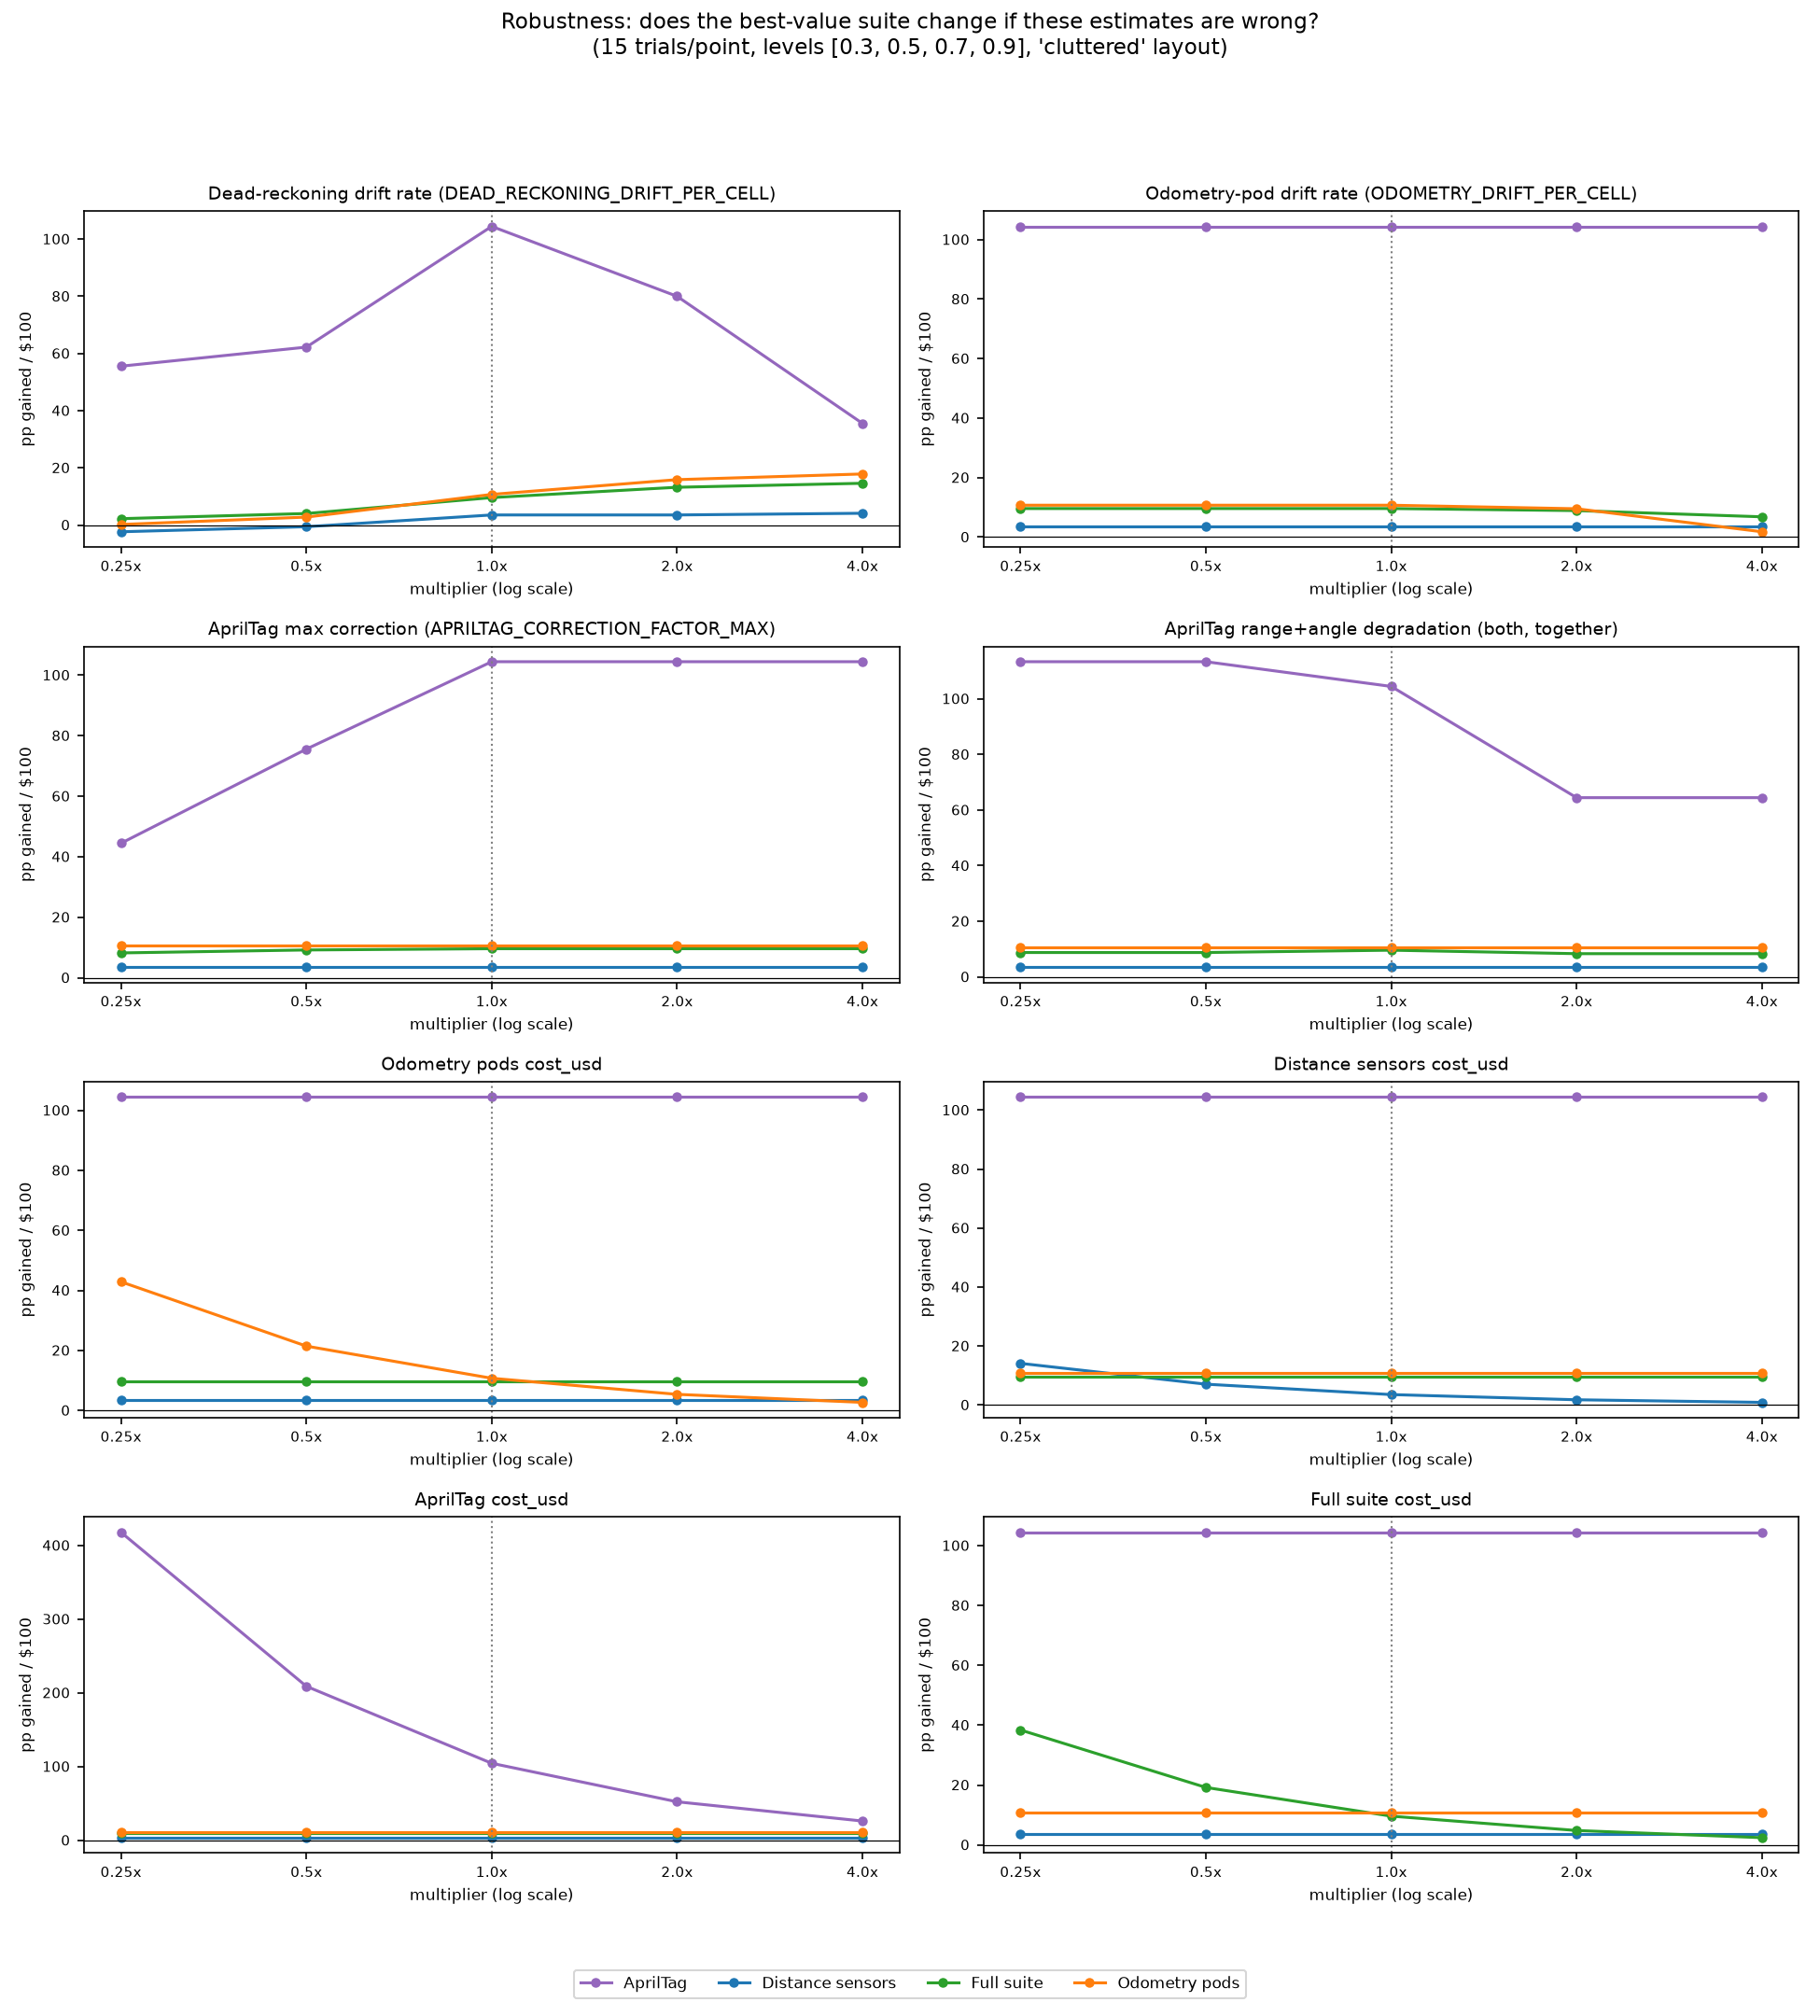

The table this chart was drawn from, first rows:
parameter, multiplier, suite, rate, n, per_100, ci_lo, ci_hi, is_best
dead_reckoning_drift, 0.25, odometry_pods, 0.5, 180, 0.198, 0.4278, 0.5722, False
dead_reckoning_drift, 0.25, distance_sensors, 0.4722, 180, -2.352, 0.4, 0.5444, False
dead_reckoning_drift, 0.25, apriltag, 0.6333, 180, 55.56, 0.5611, 0.7, True
dead_reckoning_drift, 0.25, full_suite, 0.5833, 180, 2.225, 0.5111, 0.6556, False
dead_reckoning_drift, 0.5, odometry_pods, 0.5, 180, 2.778, 0.4278, 0.5667, False
dead_reckoning_drift, 0.5, distance_sensors, 0.4167, 180, -0.588, 0.35, 0.4889, False
dead_reckoning_drift, 0.5, apriltag, 0.5778, 180, 62.22, 0.5056, 0.65, True
dead_reckoning_drift, 0.5, full_suite, 0.5833, 180, 4.033, 0.5167, 0.65, False
dead_reckoning_drift, 1.0, odometry_pods, 0.5, 180, 10.71, 0.4278, 0.5722, False
dead_reckoning_drift, 1.0, distance_sensors, 0.2333, 180, 3.527, 0.1778, 0.2944, False
dead_reckoning_drift, 1.0, apriltag, 0.4611, 180, 104.4, 0.3889, 0.5333, True
dead_reckoning_drift, 1.0, full_suite, 0.5833, 180, 9.596, 0.5111, 0.65, False
dead_reckoning_drift, 2.0, odometry_pods, 0.5, 180, 15.87, 0.4333, 0.5722, False
dead_reckoning_drift, 2.0, distance_sensors, 0.0889, 180, 3.527, 0.05, 0.1333, False
dead_reckoning_drift, 2.0, apriltag, 0.2556, 180, 80.0, 0.1944, 0.3167, True
dead_reckoning_drift, 2.0, full_suite, 0.5833, 180, 13.21, 0.5111, 0.6556, False
dead_reckoning_drift, 4.0, odometry_pods, 0.5, 180, 17.86, 0.4278, 0.5778, False
dead_reckoning_drift, 4.0, distance_sensors, 0.0389, 180, 4.115, 0.0167, 0.0667, False
dead_reckoning_drift, 4.0, apriltag, 0.0889, 180, 35.56, 0.05, 0.1333, True
dead_reckoning_drift, 4.0, full_suite, 0.5833, 180, 14.6, 0.5111, 0.6556, False
odometry_drift, 0.25, odometry_pods, 0.5, 180, 10.71, 0.4278, 0.5722, False
odometry_drift, 0.25, distance_sensors, 0.2333, 180, 3.527, 0.1722, 0.2944, False
odometry_drift, 0.25, apriltag, 0.4611, 180, 104.4, 0.3889, 0.5333, True
odometry_drift, 0.25, full_suite, 0.5833, 180, 9.596, 0.5111, 0.6611, False
odometry_drift, 0.5, odometry_pods, 0.5, 180, 10.71, 0.4222, 0.5722, False
odometry_drift, 0.5, distance_sensors, 0.2333, 180, 3.527, 0.1722, 0.3, False
odometry_drift, 0.5, apriltag, 0.4611, 180, 104.4, 0.3944, 0.5389, True
odometry_drift, 0.5, full_suite, 0.5833, 180, 9.596, 0.5111, 0.6556, False
odometry_drift, 1.0, odometry_pods, 0.5, 180, 10.71, 0.4278, 0.5778, False
odometry_drift, 1.0, distance_sensors, 0.2333, 180, 3.527, 0.1722, 0.3, False
odometry_drift, 1.0, apriltag, 0.4611, 180, 104.4, 0.3889, 0.5333, True
odometry_drift, 1.0, full_suite, 0.5833, 180, 9.596, 0.5111, 0.6556, False
odometry_drift, 2.0, odometry_pods, 0.4667, 180, 9.524, 0.3944, 0.5389, False
odometry_drift, 2.0, distance_sensors, 0.2333, 180, 3.527, 0.1722, 0.3, False
odometry_drift, 2.0, apriltag, 0.4611, 180, 104.4, 0.3889, 0.5333, True
odometry_drift, 2.0, full_suite, 0.5556, 180, 8.9, 0.4889, 0.6278, False
odometry_drift, 4.0, odometry_pods, 0.25, 180, 1.786, 0.1889, 0.3167, False
odometry_drift, 4.0, distance_sensors, 0.2333, 180, 3.527, 0.1722, 0.3, False
odometry_drift, 4.0, apriltag, 0.4611, 180, 104.4, 0.3889, 0.5333, True
odometry_drift, 4.0, full_suite, 0.4722, 180, 6.814, 0.4, 0.5444, False
apriltag_correction_max, 0.25, odometry_pods, 0.5, 180, 10.71, 0.4278, 0.5722, False
apriltag_correction_max, 0.25, distance_sensors, 0.2333, 180, 3.527, 0.1722, 0.2944, False
apriltag_correction_max, 0.25, apriltag, 0.3111, 180, 44.44, 0.2444, 0.3833, True
apriltag_correction_max, 0.25, full_suite, 0.5278, 180, 8.205, 0.4556, 0.6056, False
apriltag_correction_max, 0.5, odometry_pods, 0.5, 180, 10.71, 0.4278, 0.5722, False
apriltag_correction_max, 0.5, distance_sensors, 0.2333, 180, 3.527, 0.1722, 0.3, False
apriltag_correction_max, 0.5, apriltag, 0.3889, 180, 75.56, 0.3167, 0.4611, True
apriltag_correction_max, 0.5, full_suite, 0.5667, 180, 9.178, 0.4944, 0.6444, False
apriltag_correction_max, 1.0, odometry_pods, 0.5, 180, 10.71, 0.4278, 0.5722, False
apriltag_correction_max, 1.0, distance_sensors, 0.2333, 180, 3.527, 0.1722, 0.2944, False
apriltag_correction_max, 1.0, apriltag, 0.4611, 180, 104.4, 0.3889, 0.5389, True
apriltag_correction_max, 1.0, full_suite, 0.5833, 180, 9.596, 0.5111, 0.65, False
apriltag_correction_max, 2.0, odometry_pods, 0.5, 180, 10.71, 0.4222, 0.5778, False
apriltag_correction_max, 2.0, distance_sensors, 0.2333, 180, 3.527, 0.1778, 0.2944, False
apriltag_correction_max, 2.0, apriltag, 0.4611, 180, 104.4, 0.3889, 0.5333, True
apriltag_correction_max, 2.0, full_suite, 0.5833, 180, 9.596, 0.5111, 0.6556, False
apriltag_correction_max, 4.0, odometry_pods, 0.5, 180, 10.71, 0.4222, 0.5778, False
apriltag_correction_max, 4.0, distance_sensors, 0.2333, 180, 3.527, 0.1722, 0.2944, False
apriltag_correction_max, 4.0, apriltag, 0.4611, 180, 104.4, 0.3889, 0.5278, True
apriltag_correction_max, 4.0, full_suite, 0.5833, 180, 9.596, 0.5111, 0.6556, False
... 100 more rows
